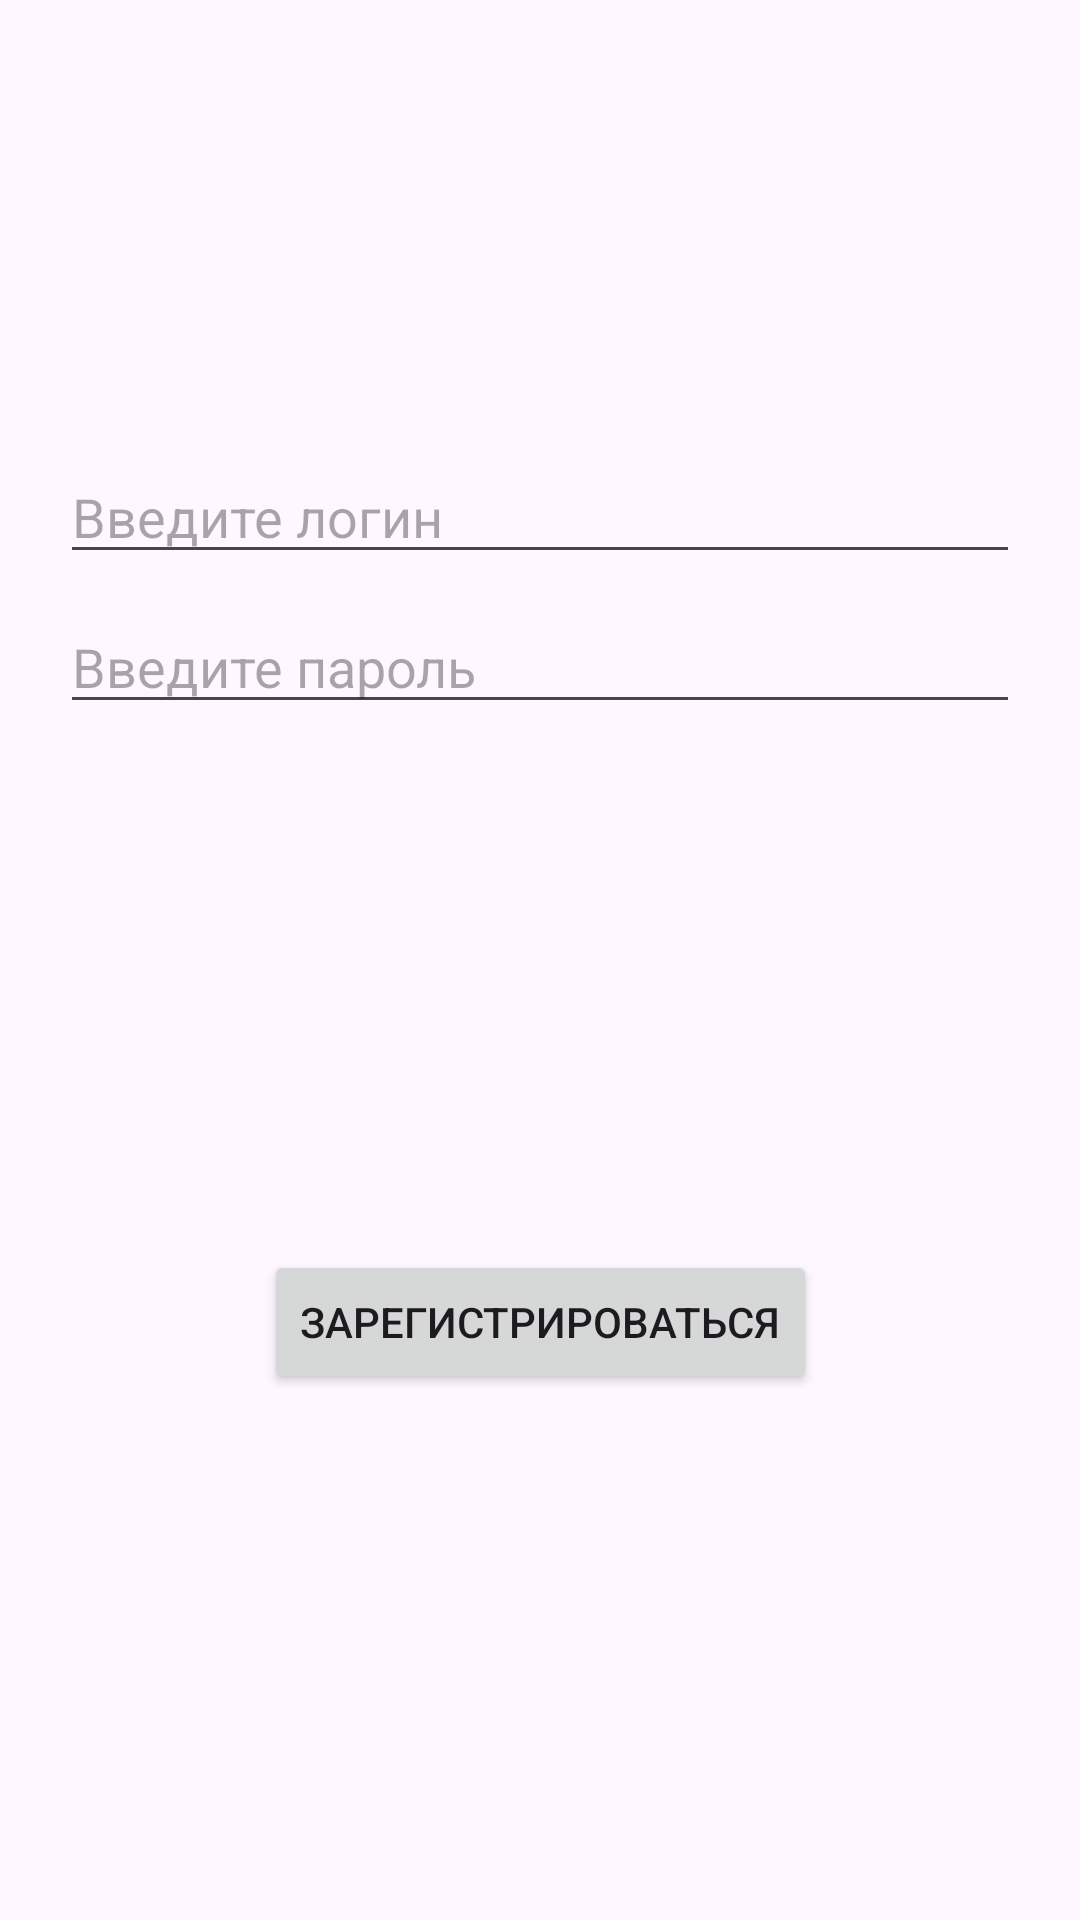

Reconstruct the res/layout file that produces this screen, plus the resources it refers to.
<!-- AndroidManifest.xml: application theme Theme.GringottsBank -->
<!-- res/layout/fragment_registration.xml -->
<?xml version="1.0" encoding="utf-8"?>
<androidx.constraintlayout.widget.ConstraintLayout xmlns:android="http://schemas.android.com/apk/res/android"
    xmlns:app="http://schemas.android.com/apk/res-auto"
    xmlns:tools="http://schemas.android.com/tools"
    android:layout_width="match_parent"
    android:layout_height="match_parent"
    tools:context=".RegistrationFragment">


    <EditText
        android:id="@+id/loginET"
        android:layout_width="match_parent"
        android:layout_height="wrap_content"
        android:layout_marginStart="@dimen/_20dp"
        android:layout_marginTop="@dimen/_150dp"
        android:layout_marginEnd="@dimen/_20dp"
        android:hint="@string/loginETHint"
        app:layout_constraintEnd_toEndOf="parent"
        app:layout_constraintStart_toStartOf="parent"
        app:layout_constraintTop_toTopOf="parent" />

    <EditText
        android:id="@+id/passwordET"
        android:layout_width="match_parent"
        android:layout_height="wrap_content"
        android:layout_marginStart="@dimen/_20dp"
        android:layout_marginEnd="@dimen/_20dp"
        android:hint="@string/passwordETHint"
        android:layout_marginTop="@dimen/_200dp"
        app:layout_constraintEnd_toEndOf="parent"
        app:layout_constraintStart_toStartOf="parent"
        app:layout_constraintTop_toTopOf="parent" />

    <Button
        android:id="@+id/saveButton"
        android:layout_width="wrap_content"
        android:layout_height="wrap_content"
        android:text="@string/registrationButtonText"
        app:layout_constraintBottom_toBottomOf="parent"
        app:layout_constraintEnd_toEndOf="parent"
        app:layout_constraintStart_toStartOf="parent"
        app:layout_constraintTop_toBottomOf="@+id/passwordET" />

</androidx.constraintlayout.widget.ConstraintLayout>
<!-- resources referenced by this layout -->
<resources>
  <dimen name="_150dp">150dp</dimen>
  <dimen name="_200dp">200dp</dimen>
  <dimen name="_20dp">20dp</dimen>
  <string name="loginETHint">Введите логин</string>
  <string name="passwordETHint">Введите пароль</string>
  <string name="registrationButtonText">Зарегистрироваться</string>
  <style name="Theme.GringottsBank" parent="Base.Theme.GringottsBank" />
  <style name="Base.Theme.GringottsBank" parent="Theme.Material3.DayNight.NoActionBar">
          
          
      </style>
</resources>
